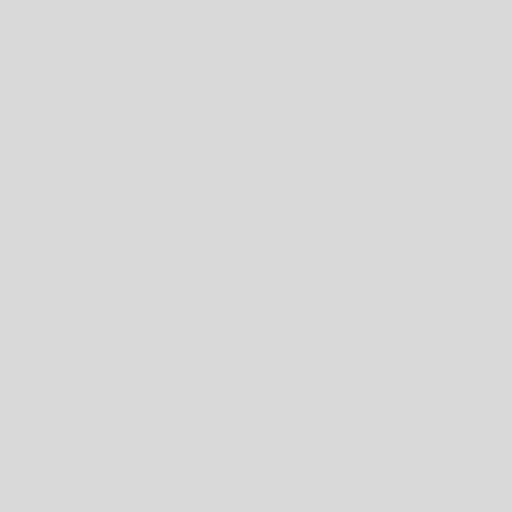
t = 0.00 s
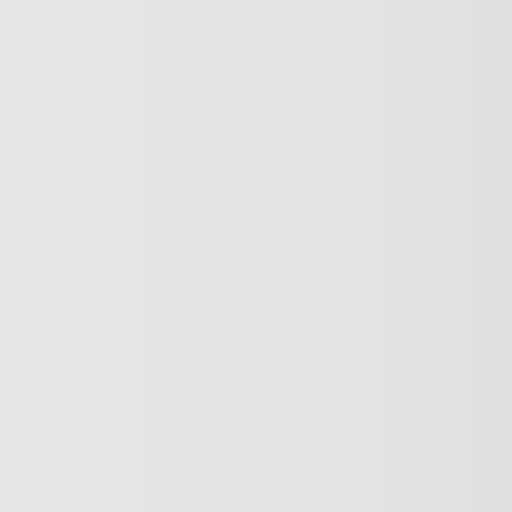
t = 1.00 s
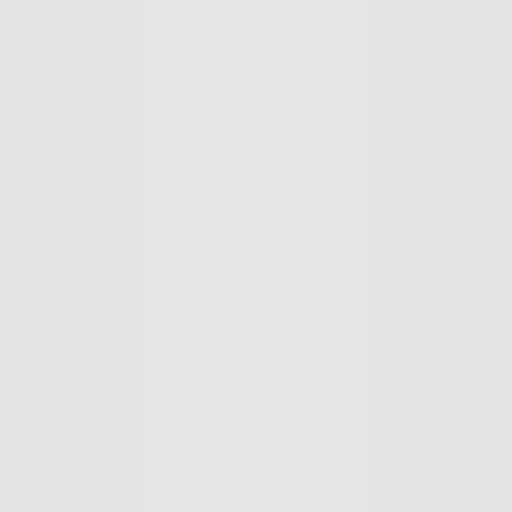
t = 2.00 s
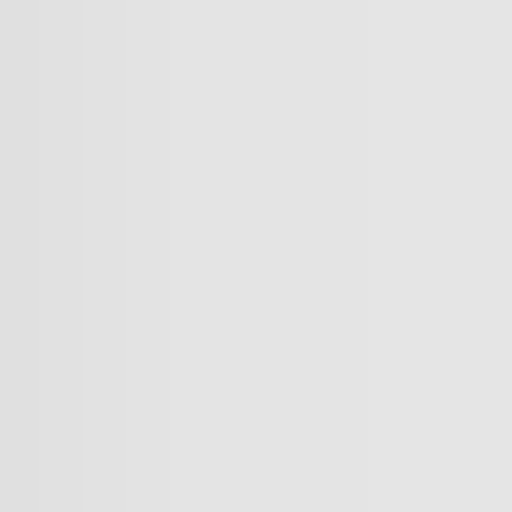
t = 3.00 s

The animated SVG that drew these frames (rendered in a browser with its animation timeline set to each time). Animation: 1 CSS @keyframes rule; one cycle of 4.00 s, repeats indefinitely.

<svg preserveAspectRatio="none" width="100%" height="100%" viewBox="0 0 100 100" xmlns="http://www.w3.org/2000/svg">
    <style type="text/css">
        :root {
          color: rgba(0, 0, 0, 0.1);
          @media (prefers-color-scheme: dark) {
            color: rgba(255, 255, 255, 0.15);
          }
        }

        #bg {
          fill: currentColor;
        }

        #flashes {
          animation: slide-across 4s ease-in-out infinite;
        }

        #flashes rect {
          fill: url(#gradient);
          height: 100%;
          width: 400%;
          opacity: 0.5;
        }

        @keyframes slide-across {
          from { transform: translateX(-1350%); }
          to { transform: translateX(-150%); }
        }
    </style>
    <rect id="bg" x="0" y="0" width="100%" height="100%" />
    <g id="flashes">
      <rect x="0"/>
      <rect x="400%" />
      <rect x="800%" />
      <rect x="1200%" />
    </g>
    <defs>
      <linearGradient id="gradient">
        <stop stop-color="transparent" offset="0%" />
        <stop stop-color="currentColor" stop-opacity="0.1" offset="15%" />
        <stop stop-color="currentColor" offset="40%" />
        <stop stop-color="currentColor" offset="60%" />
        <stop stop-color="currentColor" stop-opacity="0.1" offset="85%" />
        <stop stop-color="transparent" offset="100%" />
      </linearGradient>
    </defs>
</svg>
